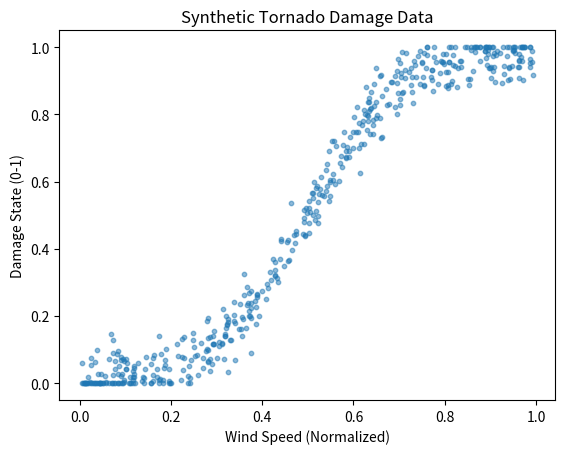

Write the Python code that produced this figure.

import numpy as np
import pandas as pd
import matplotlib.pyplot as plt

def generate_data(n_samples=500):
    np.random.seed(42)
    
    # Feature: Wind Speed (Normalized 0-1 range approx for model stability)
    # Physically, this mimics "Temperature" in ZENN - the control parameter driving chaos/transition
    wind_speed = np.random.uniform(0, 1, n_samples)
    
    # Target: Damage State (Continuous proxy 0-1)
    # 0 = Undamaged, 1 = Destroyed
    # We model a sigmoidal transition where probability of damage increases with wind speed
    
    # Logistic function probability
    p_damage = 1 / (1 + np.exp(-10 * (wind_speed - 0.5)))
    
    # Sample damage states (0 or 1) then add some noise/smoothing for continuous proxy
    # In ZENN Fe3Pt example, 'PP.csv' seems to be the order parameter.
    
    # We will just use the probability curve + noise as our observable "Order Parameter"
    # This represents the "average damage state" at that wind intensity
    damage_state = p_damage + np.random.normal(0, 0.05, n_samples)
    damage_state = np.clip(damage_state, 0, 1)
    
    # Save Feature (Wind) - Format similar to V_T.csv in example (Control Parameter)
    # In Fe3Pt example: column 0 is Composition (V), column 1 is Temperature (T)
    # We will treat "Building Resistance" as V (constant or varied) and "Wind Speed" as T
    
    resistance = np.random.uniform(0.3, 0.7, n_samples) # Random structural resistance
    
    # Create DataFrame for X (Features)
    # Col 0: Resistance (V), Col 1: Wind Speed (T)
    x_df = pd.DataFrame({'Resistance': resistance, 'WindSpeed': wind_speed})
    
    # Create DataFrame for Y (Target/Order Parameter)
    y_df = pd.DataFrame({'Damage': damage_state})
    
    # Save to CSV
    x_df.to_csv('tornado_features.csv', header=False, index=False)
    y_df.to_csv('tornado_damage.csv', header=False, index=False)
    
    print(f"Generated {n_samples} samples.")
    print("Saved to tornado_features.csv and tornado_damage.csv")
    
    # Plot for sanity check
    plt.scatter(wind_speed, damage_state, alpha=0.5, s=10)
    plt.xlabel('Wind Speed (Normalized)')
    plt.ylabel('Damage State (0-1)')
    plt.title('Synthetic Tornado Damage Data')
    plt.savefig('synthetic_data_plot.png')

if __name__ == "__main__":
    generate_data()
